Run: headless pygame with SDL's dummy video driver; simulated clock (each Clock.tick advances the game by its frame time, no real sleeping); random seed 0; keys injected as events and as key.get_pressed() state; no mouse input.
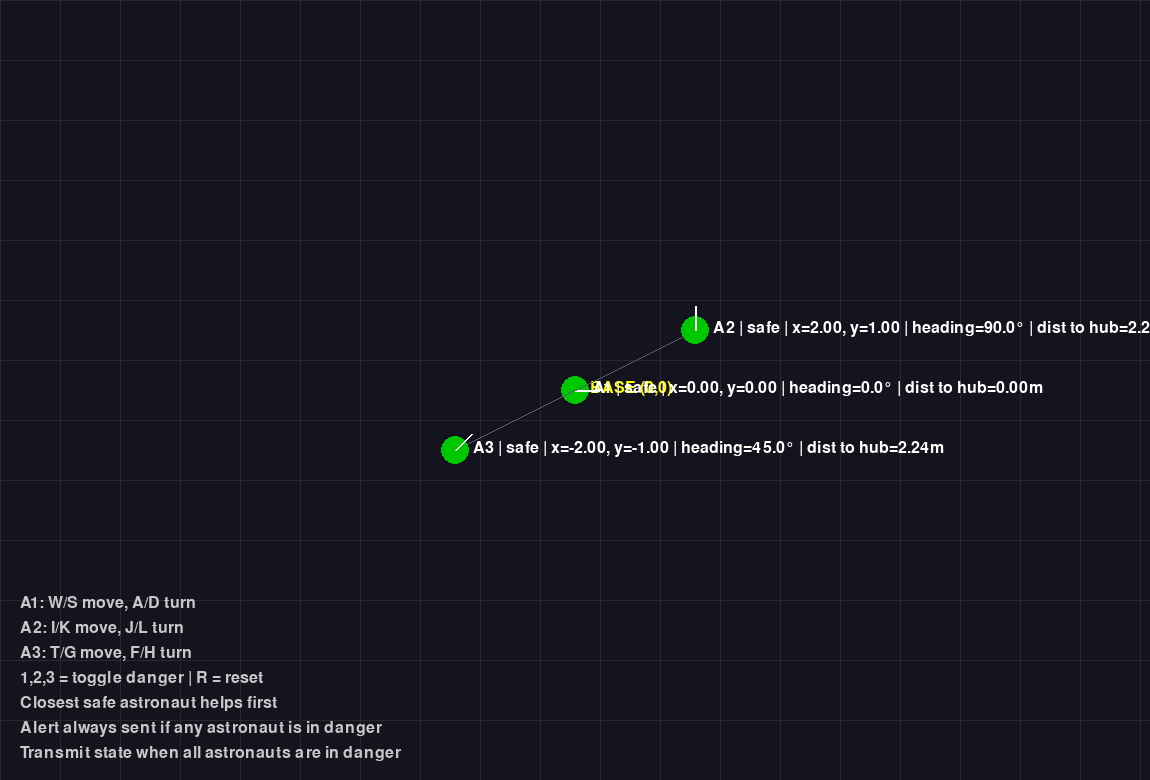
Frame 1 of 4 · flips 1–60 · no input
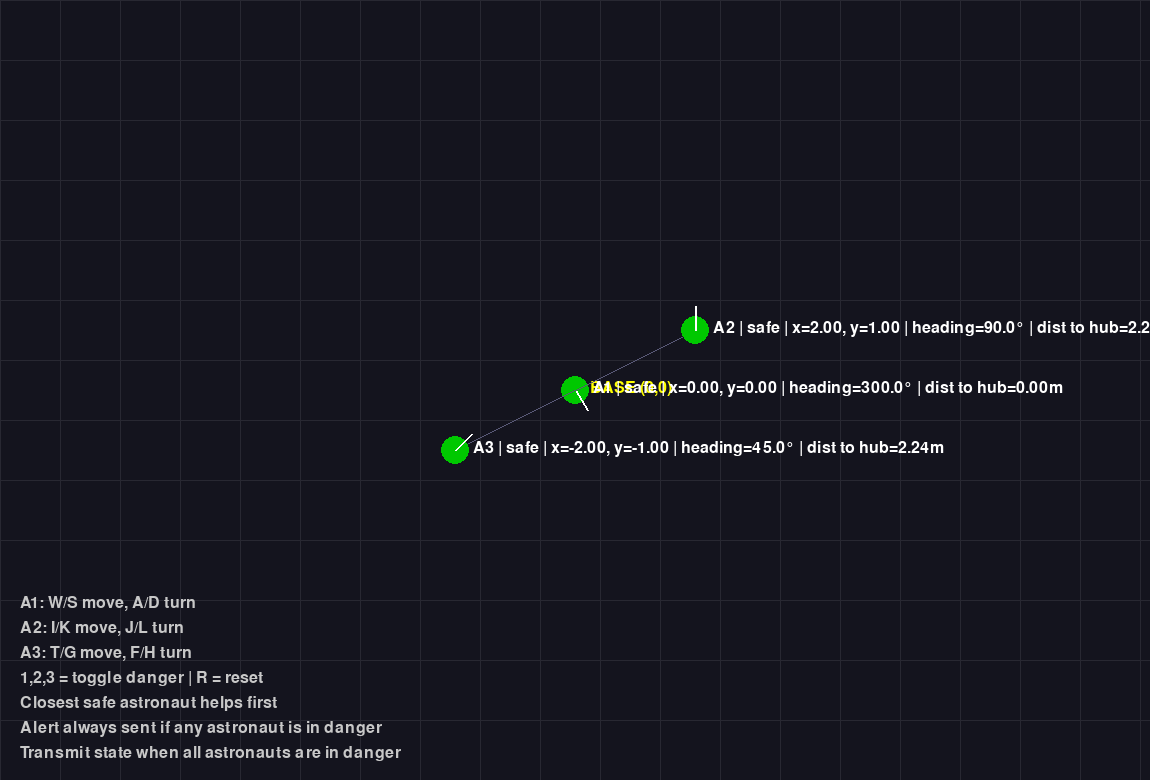
Frame 2 of 4 · flips 61–180 · tapped SPACE, RETURN · held RIGHT (→), D
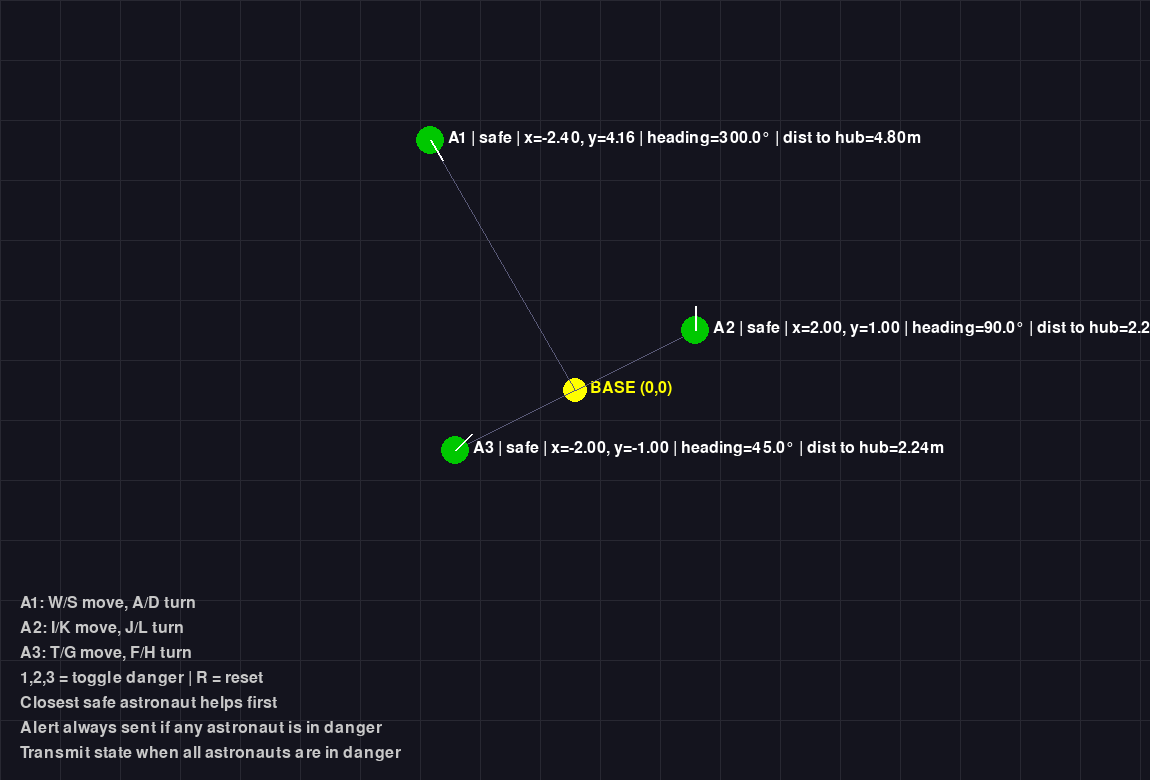
Frame 3 of 4 · flips 181–300 · held DOWN (↓), S
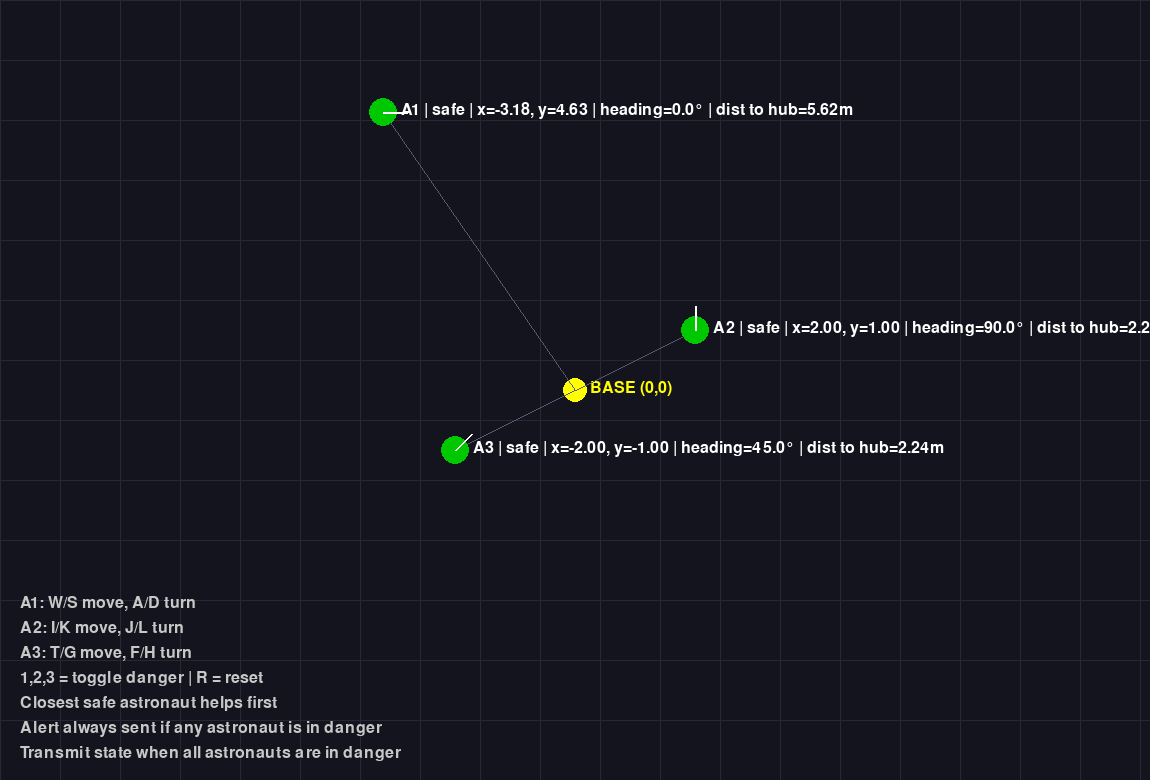
Frame 4 of 4 · flips 301–420 · held LEFT (←), A, UP (↑), W

The pygame program that drew these frames:

import pygame
import math

pygame.init()

WIDTH, HEIGHT = 1150, 780
screen = pygame.display.set_mode((WIDTH, HEIGHT))
pygame.display.set_caption("Astronaut Hub Map - Multi Danger Logic")
clock = pygame.time.Clock()
font = pygame.font.SysFont(None, 24)

CENTER_X, CENTER_Y = WIDTH // 2, HEIGHT // 2
SCALE = 60  # pixels per meter

# movement tuning
MOVE_SPEED = 0.04
TURN_SPEED = 2.5

astronauts = {
    1: {"x": 0.0, "y": 0.0, "heading": 0.0, "status": "safe"},
    2: {"x": 2.0, "y": 1.0, "heading": 90.0, "status": "safe"},
    3: {"x": -2.0, "y": -1.0, "heading": 45.0, "status": "safe"},
}

danger_astronaut_ids = set()
helper_assignments = {}   # danger_id -> helper_id
hub_alert = False
transmit_signal = False

def move_forward(astro_id, speed=MOVE_SPEED):
    a = astronauts[astro_id]
    angle_rad = math.radians(a["heading"])
    a["x"] += speed * math.cos(angle_rad)
    a["y"] += speed * math.sin(angle_rad)

def move_backward(astro_id, speed=MOVE_SPEED):
    a = astronauts[astro_id]
    angle_rad = math.radians(a["heading"])
    a["x"] -= speed * math.cos(angle_rad)
    a["y"] -= speed * math.sin(angle_rad)

def turn_left(astro_id, amount=TURN_SPEED):
    astronauts[astro_id]["heading"] = (astronauts[astro_id]["heading"] - amount) % 360

def turn_right(astro_id, amount=TURN_SPEED):
    astronauts[astro_id]["heading"] = (astronauts[astro_id]["heading"] + amount) % 360

def distance_between(a1, a2):
    return math.sqrt((a1["x"] - a2["x"])**2 + (a1["y"] - a2["y"])**2)

def distance_from_hub(astro_id):
    a = astronauts[astro_id]
    return math.sqrt(a["x"]**2 + a["y"]**2)

def toggle_danger(astro_id):
    if astro_id in danger_astronaut_ids:
        danger_astronaut_ids.remove(astro_id)
    else:
        danger_astronaut_ids.add(astro_id)
    update_assignments_and_alerts()

def reset_all():
    global hub_alert, transmit_signal
    danger_astronaut_ids.clear()
    helper_assignments.clear()
    hub_alert = False
    transmit_signal = False
    for aid in astronauts:
        astronauts[aid]["status"] = "safe"

def update_assignments_and_alerts():
    global helper_assignments, hub_alert, transmit_signal

    # Reset statuses first
    for aid in astronauts:
        astronauts[aid]["status"] = "safe"

    helper_assignments = {}

    # Alert is always on if anyone is in danger
    hub_alert = len(danger_astronaut_ids) > 0

    # Transmit signal if all astronauts are in danger
    transmit_signal = len(danger_astronaut_ids) == len(astronauts)

    # Mark dangers first
    for did in danger_astronaut_ids:
        astronauts[did]["status"] = "danger"

    safe_ids = [aid for aid in astronauts if aid not in danger_astronaut_ids]

    # If no safe astronauts exist, nobody can help
    if not safe_ids:
        return

    # Build all danger-safe pairs and sort by closest distance first
    pairs = []
    for did in danger_astronaut_ids:
        for sid in safe_ids:
            dist = distance_between(astronauts[did], astronauts[sid])
            pairs.append((dist, did, sid))

    pairs.sort(key=lambda x: x[0])

    assigned_dangers = set()
    assigned_helpers = set()

    # Greedy assignment: closest distance first
    for dist, did, sid in pairs:
        if did in assigned_dangers:
            continue
        if sid in assigned_helpers:
            continue

        helper_assignments[did] = sid
        assigned_dangers.add(did)
        assigned_helpers.add(sid)

    # Update helper statuses
    for did, sid in helper_assignments.items():
        astronauts[sid]["status"] = "helper"

    # Mark danger astronauts without helpers
    for did in danger_astronaut_ids:
        if did not in helper_assignments:
            astronauts[did]["status"] = "danger_unassisted"

def color_for_status(status):
    if status == "safe":
        return (0, 200, 0)
    elif status == "danger":
        return (220, 50, 50)
    elif status == "danger_unassisted":
        return (255, 140, 0)
    elif status == "helper":
        return (50, 100, 255)
    return (200, 200, 200)

running = True
while running:
    clock.tick(60)
    screen.fill((20, 20, 30))

    # grid
    for x in range(0, WIDTH, SCALE):
        pygame.draw.line(screen, (40, 40, 50), (x, 0), (x, HEIGHT))
    for y in range(0, HEIGHT, SCALE):
        pygame.draw.line(screen, (40, 40, 50), (0, y), (WIDTH, y))

    # events
    for event in pygame.event.get():
        if event.type == pygame.QUIT:
            running = False

        if event.type == pygame.KEYDOWN:
            if event.key == pygame.K_1:
                toggle_danger(1)
            elif event.key == pygame.K_2:
                toggle_danger(2)
            elif event.key == pygame.K_3:
                toggle_danger(3)
            elif event.key == pygame.K_r:
                reset_all()

    # held-key controls for smooth curved motion
    keys = pygame.key.get_pressed()

    # Astronaut 1: W/A/D/S
    if keys[pygame.K_a]:
        turn_left(1)
    if keys[pygame.K_d]:
        turn_right(1)
    if keys[pygame.K_w]:
        move_forward(1)
    if keys[pygame.K_s]:
        move_backward(1)

    # Astronaut 2: I/J/L/K
    if keys[pygame.K_j]:
        turn_left(2)
    if keys[pygame.K_l]:
        turn_right(2)
    if keys[pygame.K_i]:
        move_forward(2)
    if keys[pygame.K_k]:
        move_backward(2)

    # Astronaut 3: T/F/H/G
    if keys[pygame.K_f]:
        turn_left(3)
    if keys[pygame.K_h]:
        turn_right(3)
    if keys[pygame.K_t]:
        move_forward(3)
    if keys[pygame.K_g]:
        move_backward(3)

    # Recompute assignments every frame so helpers update live
    update_assignments_and_alerts()

    # hub/base
    pygame.draw.circle(screen, (255, 255, 0), (CENTER_X, CENTER_Y), 12)
    hub_text = font.render("BASE (0,0)", True, (255, 255, 0))
    screen.blit(hub_text, (CENTER_X + 15, CENTER_Y - 10))

    # draw astronauts
    for aid, a in astronauts.items():
        px = int(CENTER_X + a["x"] * SCALE)
        py = int(CENTER_Y - a["y"] * SCALE)
        color = color_for_status(a["status"])
        hub_dist = distance_from_hub(aid)

        # line to hub
        pygame.draw.line(screen, (90, 90, 120), (CENTER_X, CENTER_Y), (px, py), 1)

        # astronaut
        pygame.draw.circle(screen, color, (px, py), 14)

        # heading line
        hx = px + int(24 * math.cos(math.radians(a["heading"])))
        hy = py - int(24 * math.sin(math.radians(a["heading"])))
        pygame.draw.line(screen, (255, 255, 255), (px, py), (hx, hy), 2)

        label = (
            f"A{aid} | {a['status']} | "
            f"x={a['x']:.2f}, y={a['y']:.2f} | "
            f"heading={a['heading']:.1f}° | "
            f"dist to hub={hub_dist:.2f}m"
        )
        text = font.render(label, True, (255, 255, 255))
        screen.blit(text, (px + 18, py - 10))

    # draw helper lines
    for did, sid in helper_assignments.items():
        d = astronauts[did]
        h = astronauts[sid]
        x1 = int(CENTER_X + d["x"] * SCALE)
        y1 = int(CENTER_Y - d["y"] * SCALE)
        x2 = int(CENTER_X + h["x"] * SCALE)
        y2 = int(CENTER_Y - h["y"] * SCALE)
        pygame.draw.line(screen, (50, 100, 255), (x1, y1), (x2, y2), 3)

    # top-left status messages
    y_text = 20

    if hub_alert:
        alert_text = font.render("HUB ALERT: Danger detected", True, (255, 80, 80))
        screen.blit(alert_text, (20, y_text))
        y_text += 28

    if transmit_signal:
        transmit_text = font.render("TRANSMIT STATE: All astronauts in danger", True, (255, 180, 50))
        screen.blit(transmit_text, (20, y_text))
        y_text += 28

    if helper_assignments:
        for did, sid in helper_assignments.items():
            msg = f"Astronaut {sid} assisting Astronaut {did}"
            msg_text = font.render(msg, True, (50, 200, 255))
            screen.blit(msg_text, (20, y_text))
            y_text += 28
    elif danger_astronaut_ids and not transmit_signal:
        no_help_text = font.render("No available helper for one or more danger astronauts", True, (255, 180, 50))
        screen.blit(no_help_text, (20, y_text))
        y_text += 28

    instructions = [
        "A1: W/S move, A/D turn",
        "A2: I/K move, J/L turn",
        "A3: T/G move, F/H turn",
        "1,2,3 = toggle danger | R = reset",
        "Closest safe astronaut helps first",
        "Alert always sent if any astronaut is in danger",
        "Transmit state when all astronauts are in danger"
    ]
    for idx, line in enumerate(instructions):
        text = font.render(line, True, (200, 200, 200))
        screen.blit(text, (20, HEIGHT - 185 + idx * 25))

    pygame.display.flip()

pygame.quit()
